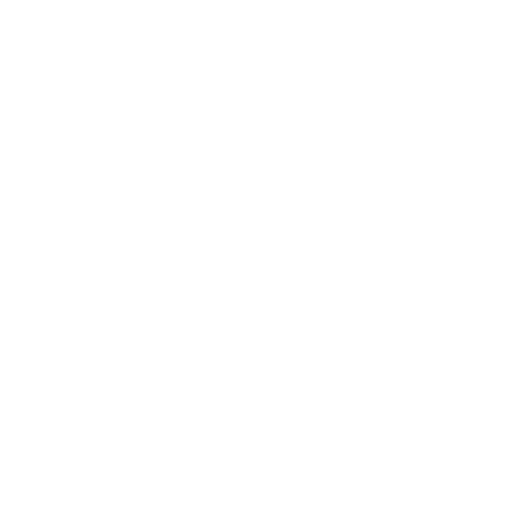
t = 0.00 s
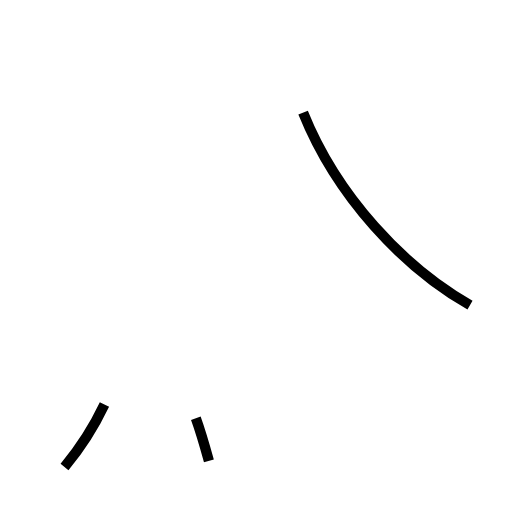
t = 1.11 s
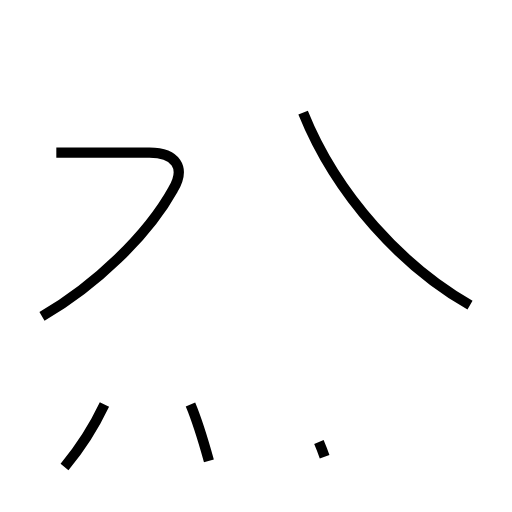
t = 2.18 s
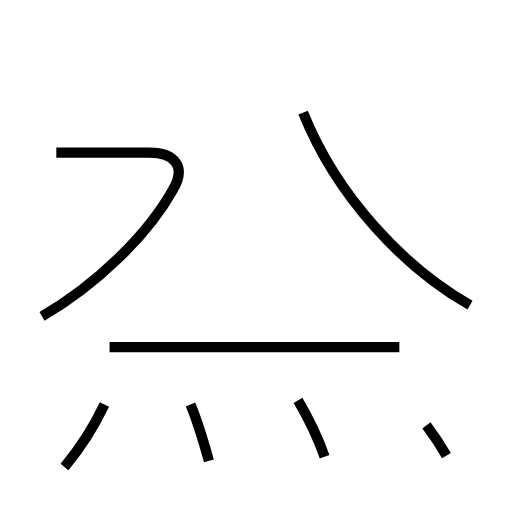
t = 3.27 s
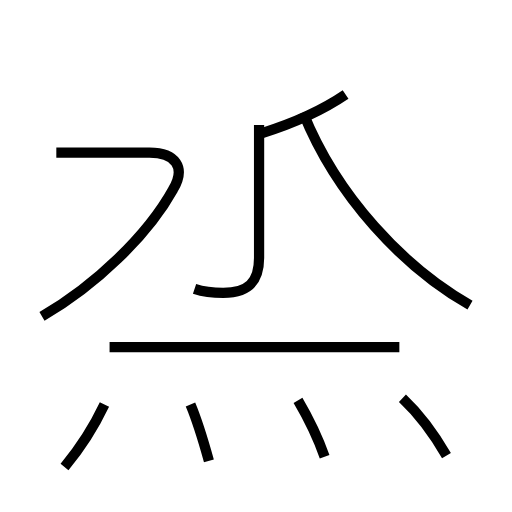
t = 4.29 s
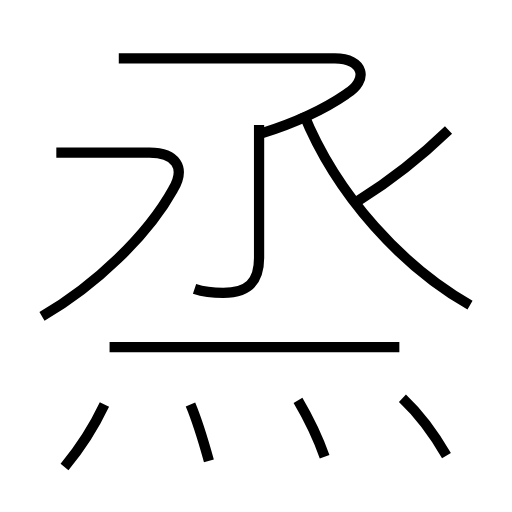
t = 5.44 s

The animated SVG that drew these frames (rendered in a browser with its animation timeline set to each time). Animation: 10 SMIL elements (animate=10); one cycle of 5.44 s.

<?xml version='1.0' encoding='utf-8'?>
<svg viewBox="0.0 -6.0 50.0 50.0" version="1.1" xmlns="http://www.w3.org/2000/svg"><rect x="-1000" y="-1000" width="2000" height="2000" stroke="white" fill="white" /><g style="fill:none;stroke:#000000;stroke-width:1"><path d="M 45.9 -14.2 C 39.4 -17.9 32.9 -24.8 29.6 -33.0 " transform="translate(0.0 38.0)" stroke-dasharray="25.32281836884685" stroke-dashoffset="25.32281836884685"><animate attributeName="stroke-dashoffset" from="25.32281836884685" to="0" dur="0.7596845510654054s" begin="0s" fill="freeze" /></path><path d="M 6.3 1.6 C 7.8 -0.2 9.2 -2.4 10.2 -4.5 " transform="translate(0.0 38.0)" stroke-dasharray="7.258013664550779" stroke-dashoffset="7.258013664550779"><animate attributeName="stroke-dashoffset" from="7.258013664550779" to="0" dur="0.21774040993652335s" begin="0.7596845510654054s" fill="freeze" /></path><path d="M 20.4 1.0 C 19.9 -0.8 19.4 -2.6 18.6 -4.5 " transform="translate(0.0 38.0)" stroke-dasharray="5.791435946300367" stroke-dashoffset="5.791435946300367"><animate attributeName="stroke-dashoffset" from="5.791435946300367" to="0" dur="0.17374307838901099s" begin="0.9774249610019288s" fill="freeze" /></path><path d="M 4.1 -13.1 C 9.3 -16.1 14.4 -21.0 16.9 -25.5 C 18.2 -27.7 17.1 -29.1 14.6 -29.1 L 5.5 -29.1 " transform="translate(0.0 38.0)" stroke-dasharray="32.7595363209749" stroke-dashoffset="32.7595363209749"><animate attributeName="stroke-dashoffset" from="32.7595363209749" to="0" dur="0.9827860896292471s" begin="1.1511680393909398s" fill="freeze" /></path><path d="M 31.7 0.6 C 31.1 -1.1 30.1 -3.2 29.1 -4.9 " transform="translate(0.0 38.0)" stroke-dasharray="6.091903005497711" stroke-dashoffset="6.091903005497711"><animate attributeName="stroke-dashoffset" from="6.091903005497711" to="0" dur="0.18275709016493133s" begin="2.1339541290201867s" fill="freeze" /></path><path d="M 39.0 -10.1 L 10.7 -10.1 " transform="translate(0.0 38.0)" stroke-dasharray="28.3" stroke-dashoffset="28.3"><animate attributeName="stroke-dashoffset" from="28.3" to="0" dur="0.849s" begin="2.316711219185118s" fill="freeze" /></path><path d="M 43.6 0.5 C 42.5 -1.4 41.0 -3.5 39.3 -5.1 " transform="translate(0.0 38.0)" stroke-dasharray="7.084069919082202" stroke-dashoffset="7.084069919082202"><animate attributeName="stroke-dashoffset" from="7.084069919082202" to="0" dur="0.21252209757246604s" begin="3.165711219185118s" fill="freeze" /></path><path d="M 19.0 -15.8 C 19.9 -15.5 20.9 -15.4 21.8 -15.4 C 24.2 -15.4 25.3 -16.4 25.3 -18.8 L 25.3 -31.8 " transform="translate(0.0 38.0)" stroke-dasharray="21.48933203236493" stroke-dashoffset="21.48933203236493"><animate attributeName="stroke-dashoffset" from="21.48933203236493" to="0" dur="0.6446799609709479s" begin="3.378233316757584s" fill="freeze" /></path><path d="M 25.6 -31.0 C 29.1 -32.1 31.9 -33.5 33.8 -34.8 C 36.1 -36.2 35.5 -38.3 32.7 -38.3 L 11.6 -38.3 " transform="translate(0.0 38.0)" stroke-dasharray="35.95391850066173" stroke-dashoffset="35.95391850066173"><animate attributeName="stroke-dashoffset" from="35.95391850066173" to="0" dur="1.0786175550198518s" begin="4.022913277728532s" fill="freeze" /></path><path d="M 35.0 -24.4 C 38.2 -26.4 41.0 -28.6 43.8 -31.3" transform="translate(0.0 38.0)" stroke-dasharray="11.2036946310397" stroke-dashoffset="11.2036946310397"><animate attributeName="stroke-dashoffset" from="11.2036946310397" to="0" dur="0.336110838931191s" begin="5.1015308327483835s" fill="freeze" /></path></g></svg>
